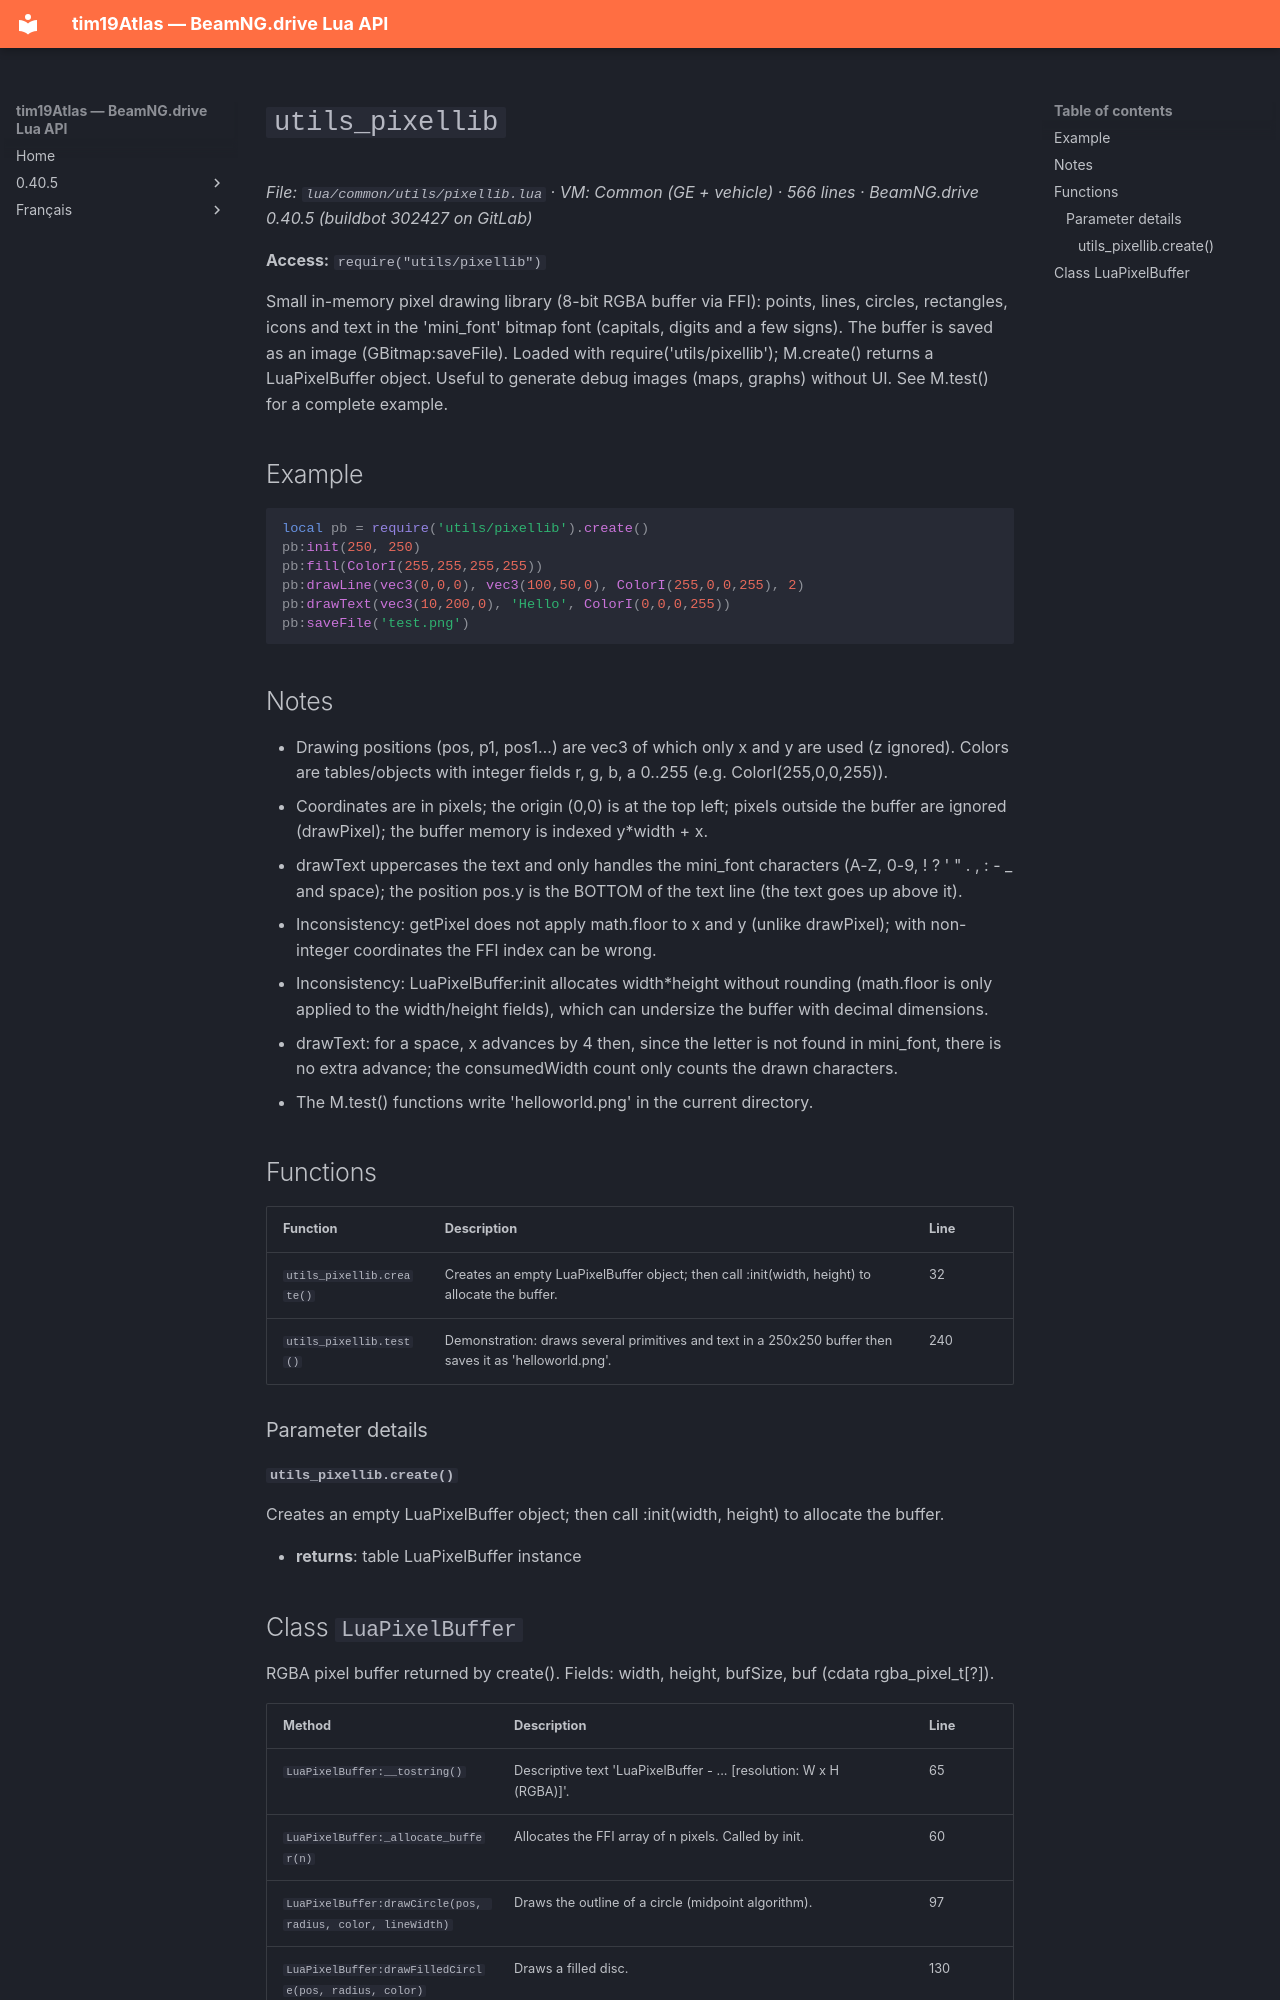

repository: Tim0219800/beamng-lua-atlas · page: 0.40.5/common/utils/pixellib.html · generator: mkdocs

# `utils_pixellib`

*File: `lua/common/utils/pixellib.lua` · VM: Common (GE + vehicle) · 566 lines · BeamNG.drive 0.40.5 (buildbot 302427 on GitLab)*

**Access:** `require("utils/pixellib")`

Small in-memory pixel drawing library (8-bit RGBA buffer via FFI): points, lines, circles, rectangles, icons and text in the 'mini_font' bitmap font (capitals, digits and a few signs). The buffer is saved as an image (GBitmap:saveFile). Loaded with require('utils/pixellib'); M.create() returns a LuaPixelBuffer object. Useful to generate debug images (maps, graphs) without UI. See M.test() for a complete example.

## Example

```lua
local pb = require('utils/pixellib').create()
pb:init(250, 250)
pb:fill(ColorI(255,255,255,255))
pb:drawLine(vec3(0,0,0), vec3(100,50,0), ColorI(255,0,0,255), 2)
pb:drawText(vec3(10,200,0), 'Hello', ColorI(0,0,0,255))
pb:saveFile('test.png')
```

## Notes

- Drawing positions (pos, p1, pos1…) are vec3 of which only x and y are used (z ignored). Colors are tables/objects with integer fields r, g, b, a 0..255 (e.g. ColorI(255,0,0,255)).
- Coordinates are in pixels; the origin (0,0) is at the top left; pixels outside the buffer are ignored (drawPixel); the buffer memory is indexed y*width + x.
- drawText uppercases the text and only handles the mini_font characters (A-Z, 0-9, ! ? ' " . , : - _ and space); the position pos.y is the BOTTOM of the text line (the text goes up above it).
- Inconsistency: getPixel does not apply math.floor to x and y (unlike drawPixel); with non-integer coordinates the FFI index can be wrong.
- Inconsistency: LuaPixelBuffer:init allocates width*height without rounding (math.floor is only applied to the width/height fields), which can undersize the buffer with decimal dimensions.
- drawText: for a space, x advances by 4 then, since the letter is not found in mini_font, there is no extra advance; the consumedWidth count only counts the drawn characters.
- The M.test() functions write 'helloworld.png' in the current directory.

## Functions

| Function | Description | Line |
|---|---|---|
| `utils_pixellib.create()` | Creates an empty LuaPixelBuffer object; then call :init(width, height) to allocate the buffer. | 32 |
| `utils_pixellib.test()` | Demonstration: draws several primitives and text in a 250x250 buffer then saves it as 'helloworld.png'. | 240 |

### Parameter details

#### `utils_pixellib.create()`

Creates an empty LuaPixelBuffer object; then call :init(width, height) to allocate the buffer.

- **returns**: table LuaPixelBuffer instance
